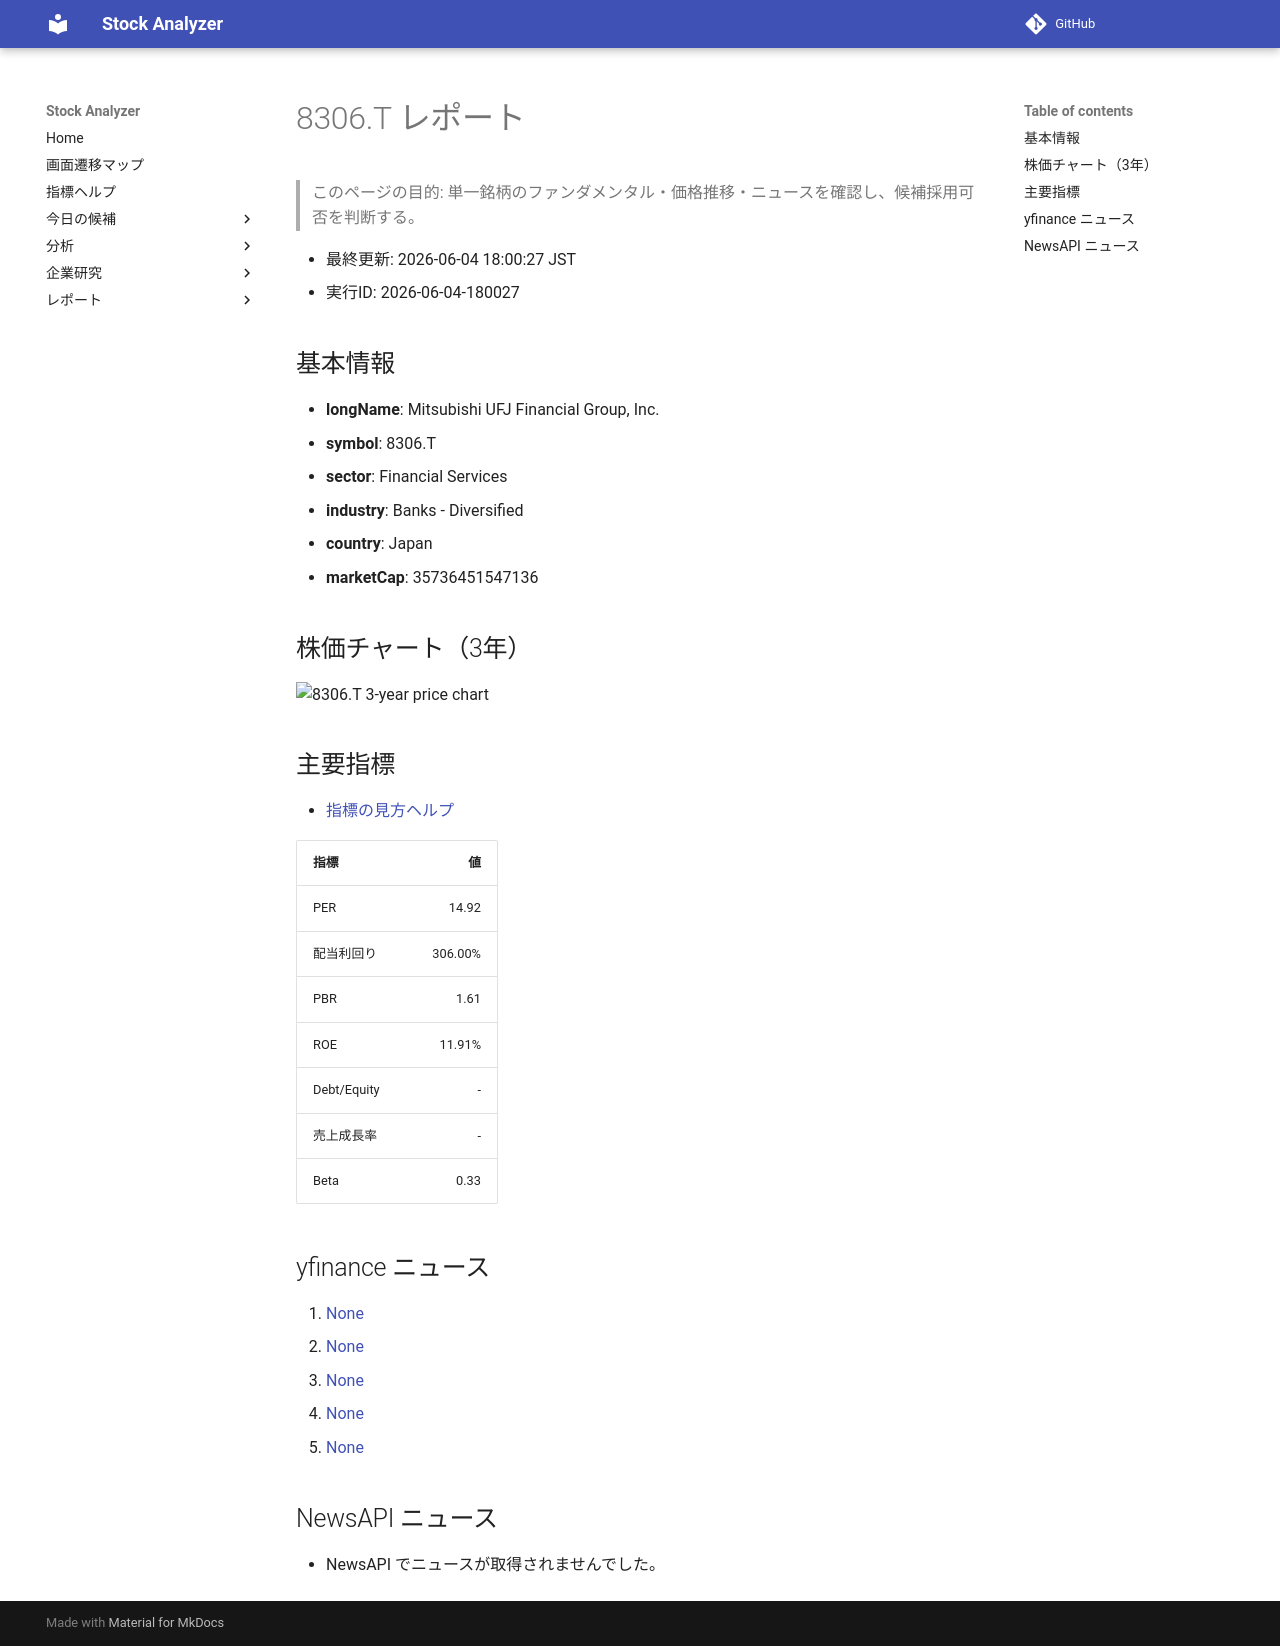

repository: Yumi-note/Making-APP · page: reports/2026-06-04/180027/8306_T/index.html · generator: mkdocs

# 8306.T レポート

> このページの目的: 単一銘柄のファンダメンタル・価格推移・ニュースを確認し、候補採用可否を判断する。

- 最終更新: 2026-06-04 18:00:27 JST
- 実行ID: 2026-06-04-180027

## 基本情報

- **longName**: Mitsubishi UFJ Financial Group, Inc.
- **symbol**: 8306.T
- **sector**: Financial Services
- **industry**: Banks - Diversified
- **country**: Japan
- **marketCap**: 35736451547136

## 株価チャート（3年）

![8306.T 3-year price chart](8306_T_3y.png)

## 主要指標

- [指標の見方ヘルプ](../../../../indicators.md)

| 指標 | 値 |
|---|---:|
| PER | 14.92 |
| 配当利回り | 306.00% |
| PBR | 1.61 |
| ROE | 11.91% |
| Debt/Equity | - |
| 売上成長率 | - |
| Beta | 0.33 |

## yfinance ニュース

1. [None](None)
2. [None](None)
3. [None](None)
4. [None](None)
5. [None](None)

## NewsAPI ニュース

- NewsAPI でニュースが取得されませんでした。
